3-way image classification set "data" from GitHub (chamudithaNinety9/ResearchProject); label vocabulary: fox, leopard, wild boar.

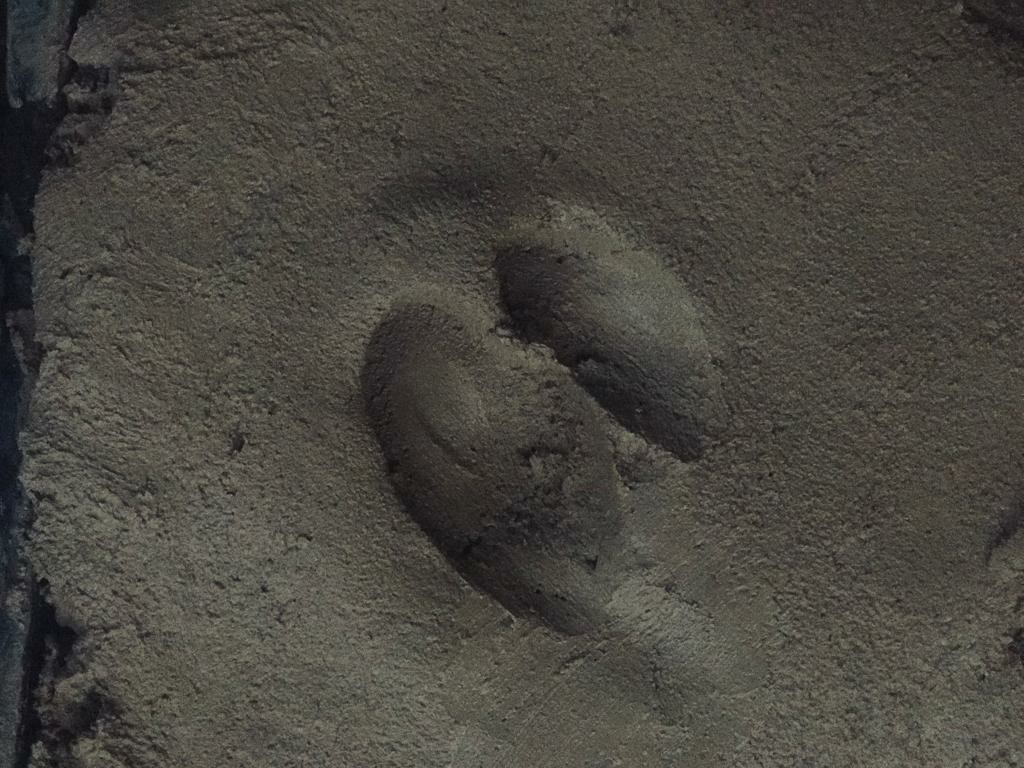
Label: wild boar

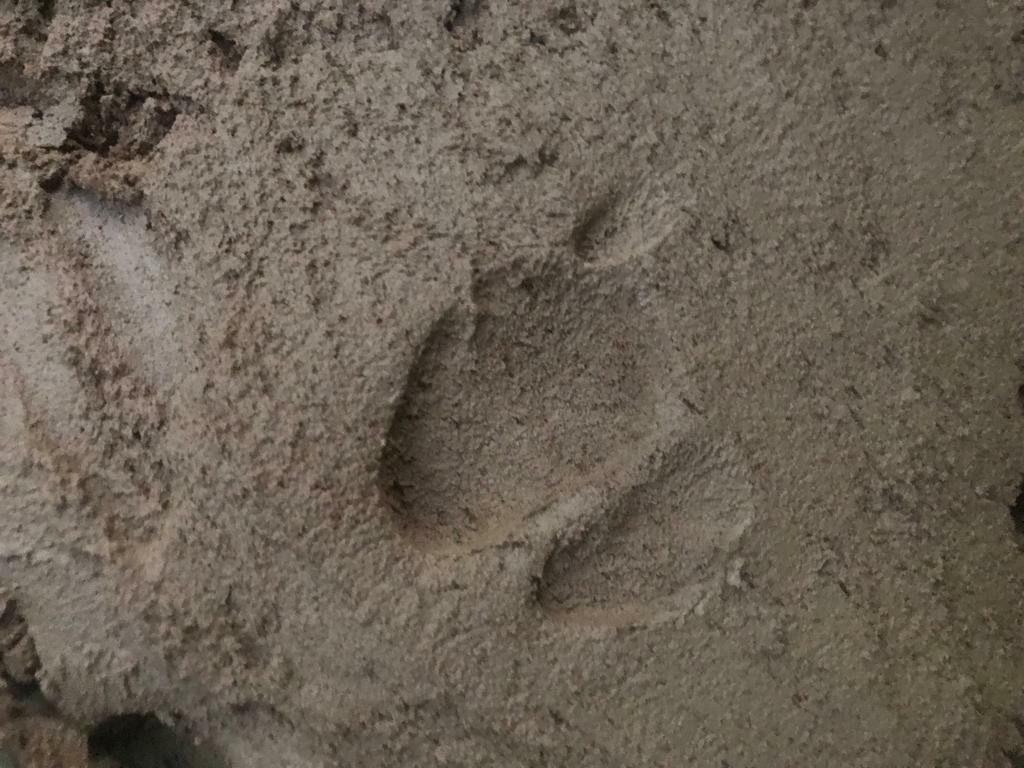
Label: wild boar

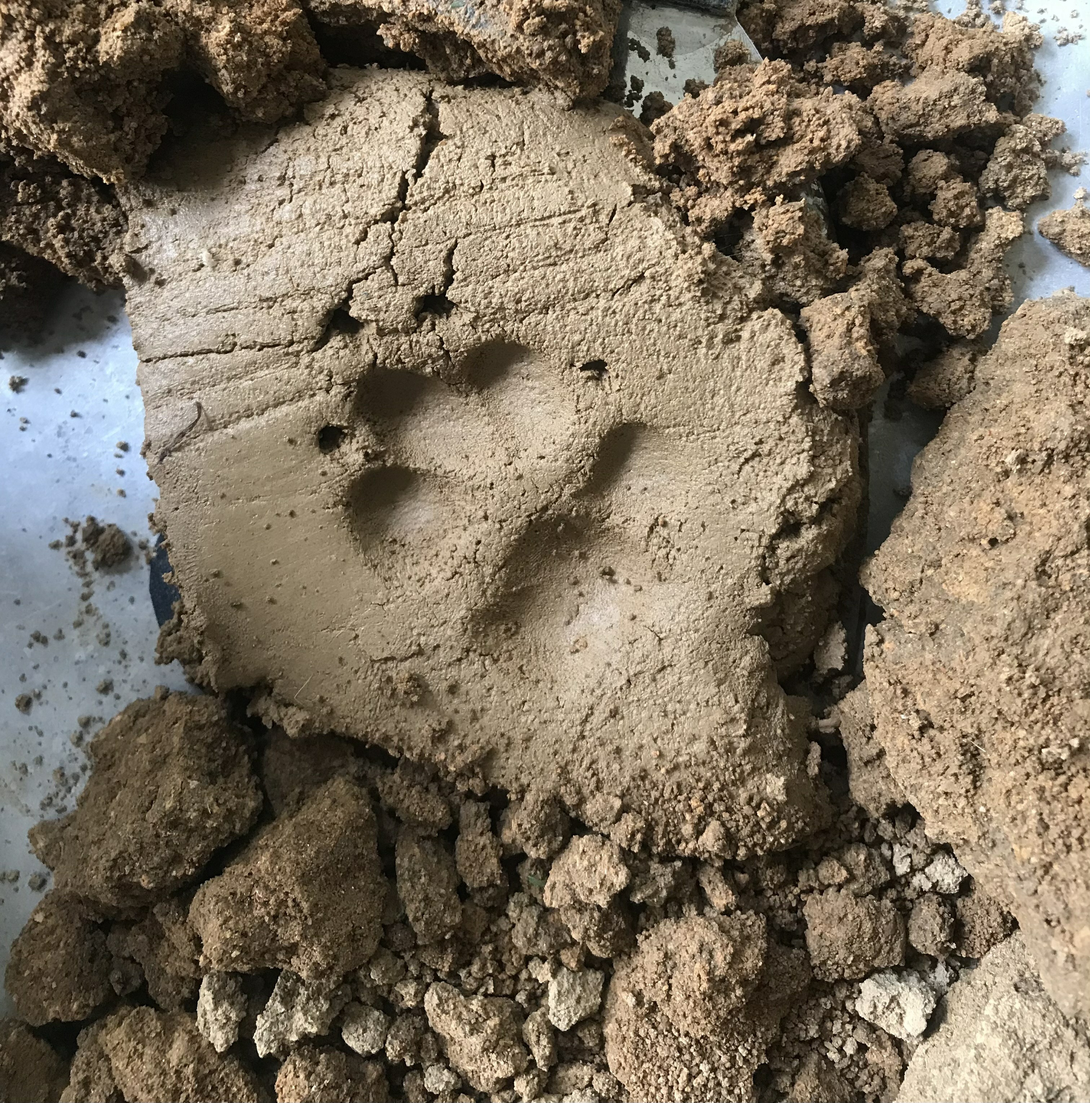
Label: fox

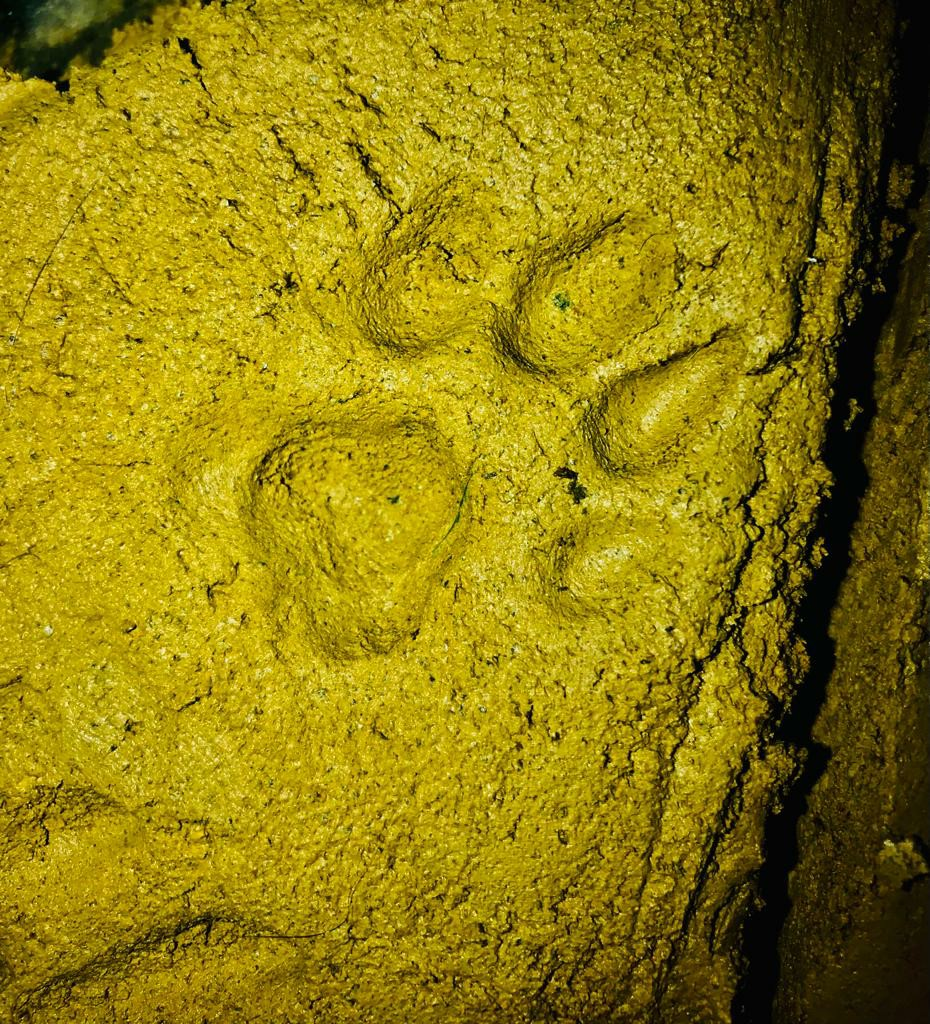
Label: leopard

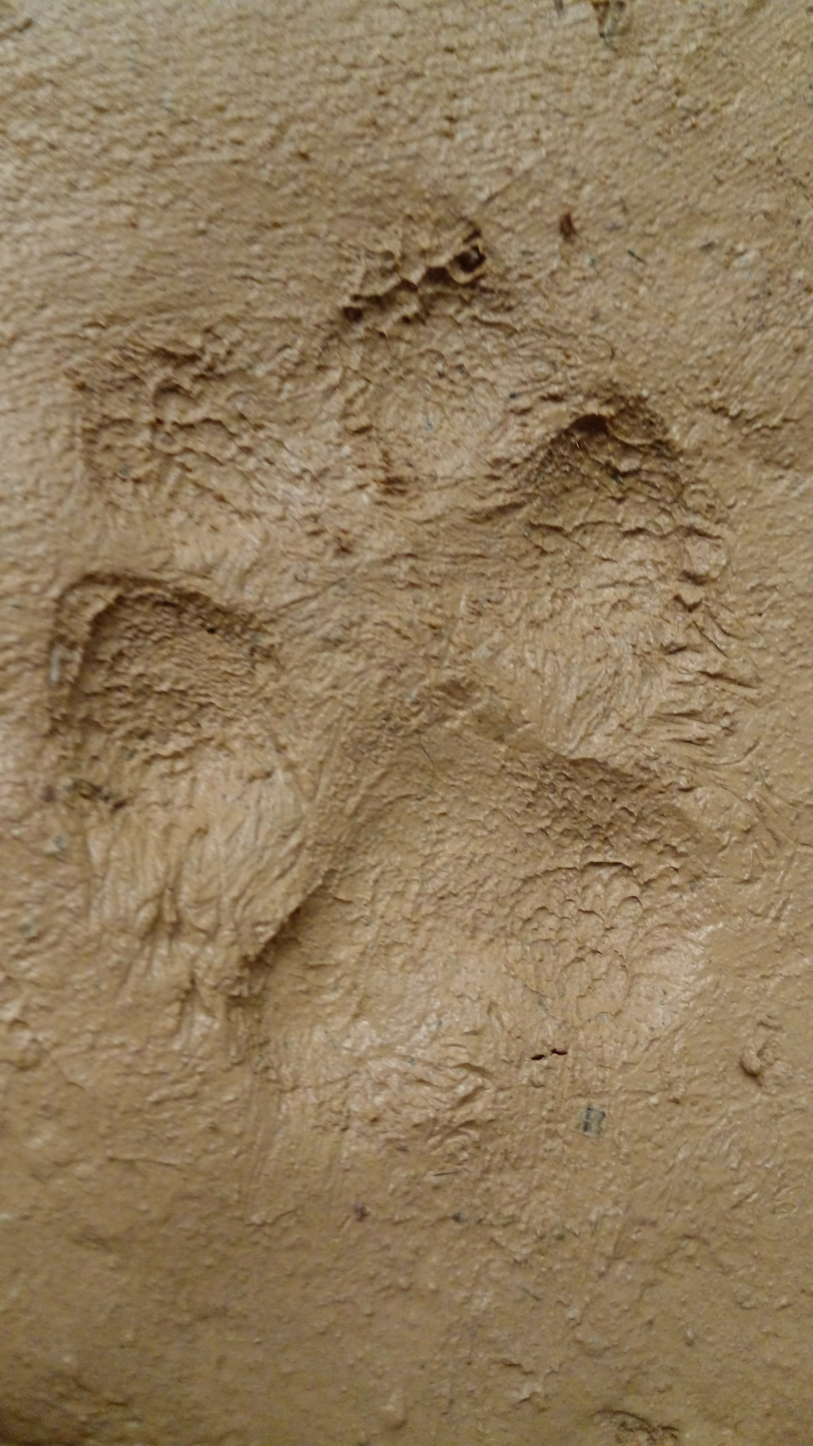
Label: fox

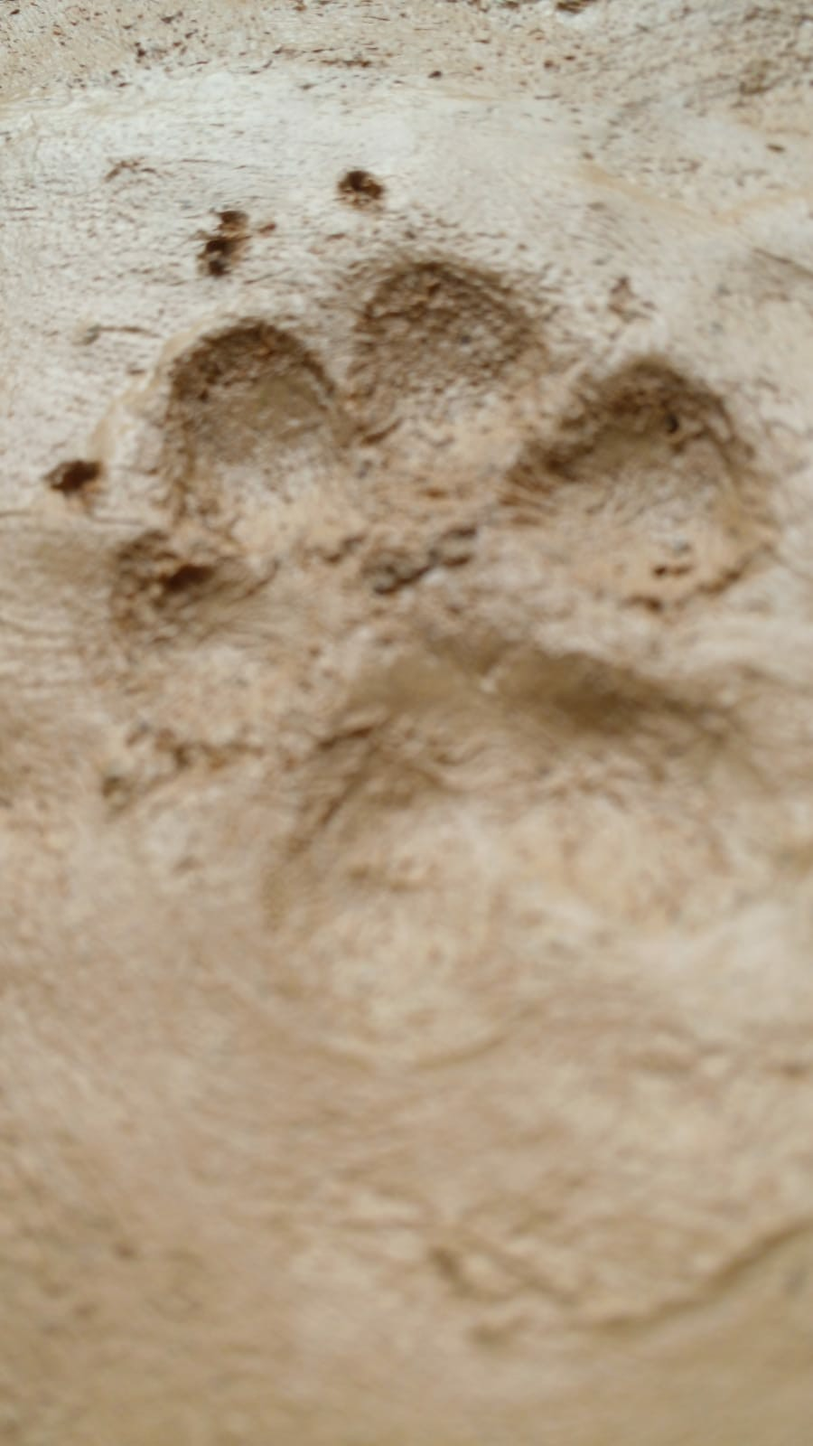
Label: fox
